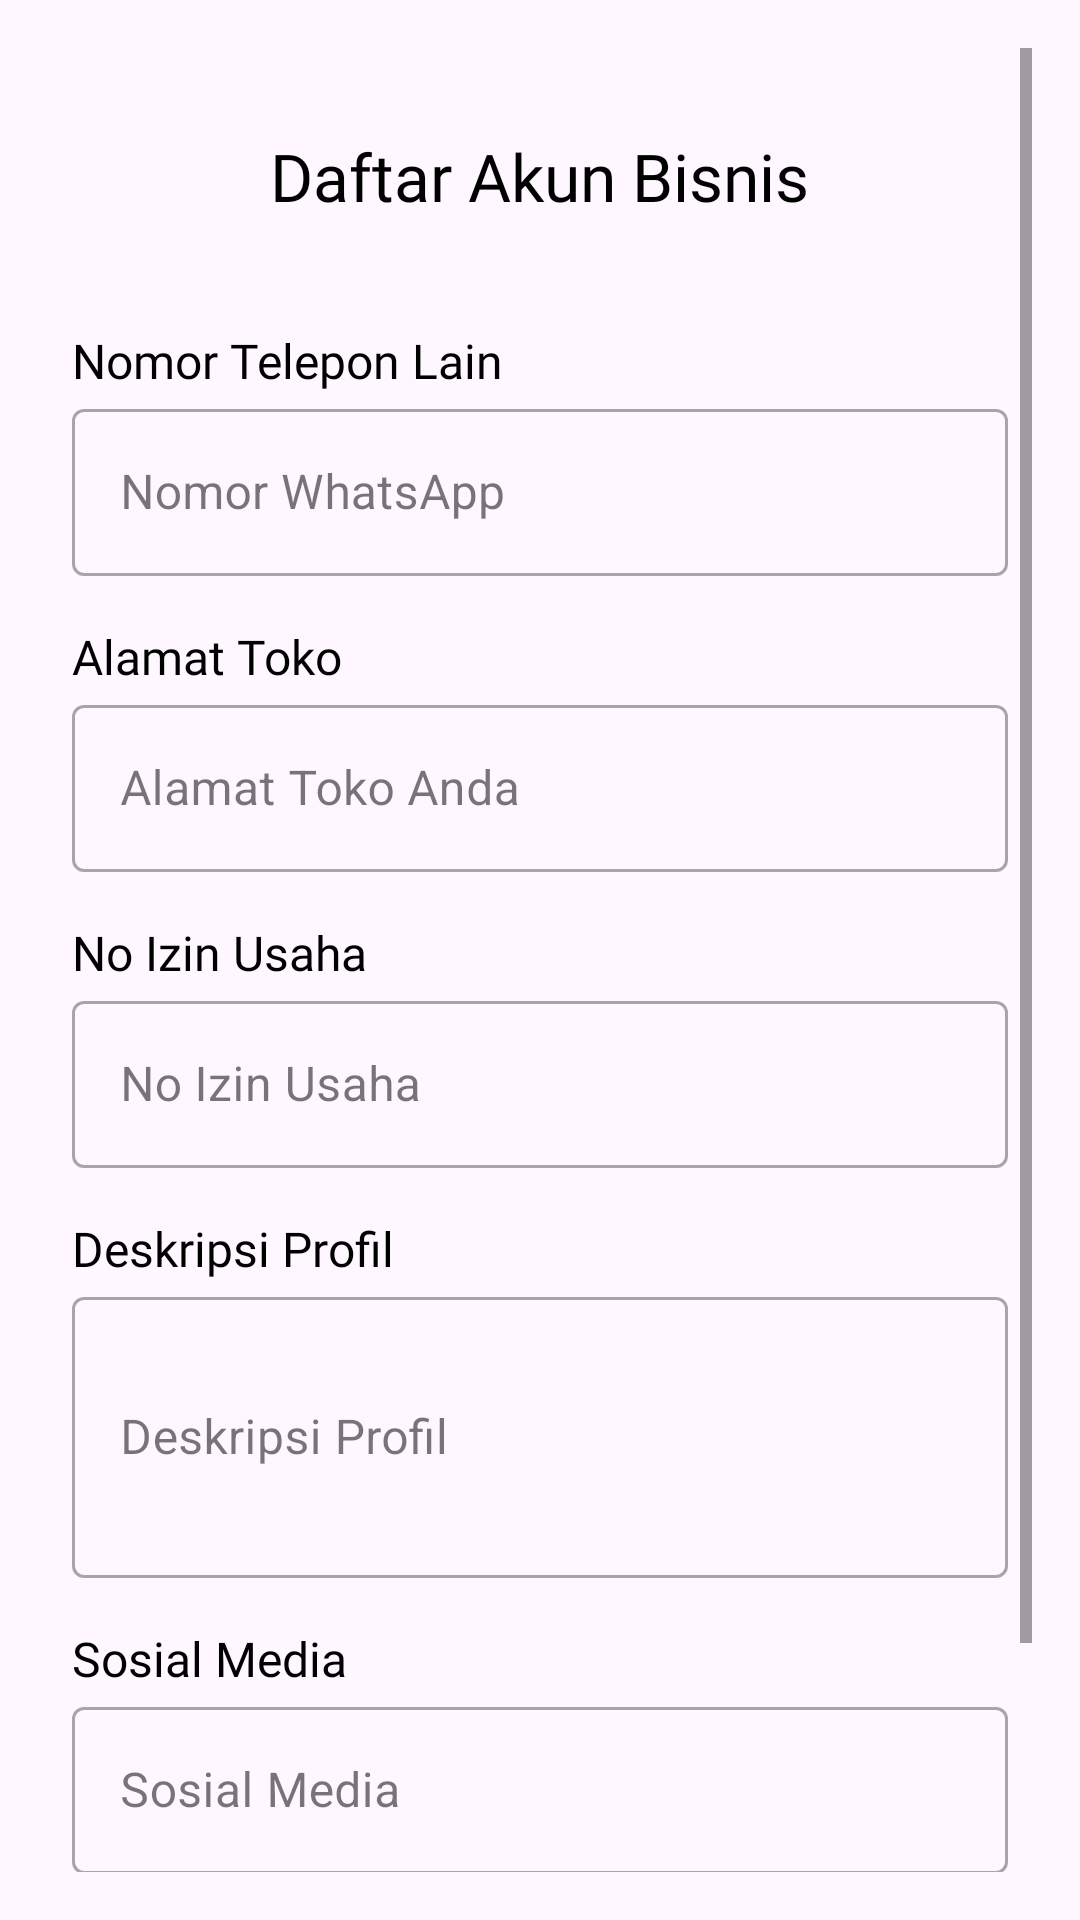

The Android layout XML behind this screen, and the referenced resources:
<!-- AndroidManifest.xml: application theme Theme.TugasAkhir -->
<!-- res/layout/activity_daftar_penjual.xml -->
<ScrollView xmlns:android="http://schemas.android.com/apk/res/android"
    xmlns:app="http://schemas.android.com/apk/res-auto"
    xmlns:tools="http://schemas.android.com/tools"
    android:id="@+id/scroll_daftar_penjual"
    android:layout_width="match_parent"
    android:layout_height="match_parent"
    android:fillViewport="true"
    android:padding="16dp"
    tools:context=".Account.Penjual.DaftarPenjualActivity">

    <LinearLayout
        android:layout_width="match_parent"
        android:layout_height="wrap_content"
        android:orientation="vertical"
        android:padding="8dp">

        
        <TextView
            android:id="@+id/tv_daftar"
            android:layout_width="wrap_content"
            android:layout_height="wrap_content"
            android:layout_gravity="center_horizontal"
            android:layout_marginTop="20dp"
            android:layout_marginBottom="20dp"
            android:text="@string/tv_daftarbisnis"
            android:textColor="@android:color/black"
            android:textSize="22sp"
            android:fontFamily="@font/poppinssemibold" />

        
        <TextView
            android:id="@+id/tv_no_hp"
            android:layout_width="wrap_content"
            android:layout_height="wrap_content"
            android:text="Nomor Telepon Lain"
            android:textSize="16sp"
            android:layout_marginTop="16dp"
            android:textColor="@android:color/black"
            android:fontFamily="@font/poppinsmedium"/>

        <com.google.android.material.textfield.TextInputLayout
            android:id="@+id/til_no_hp"
            style="@style/Widget.MaterialComponents.TextInputLayout.OutlinedBox"
            android:layout_width="match_parent"
            android:hint="Nomor WhatsApp"
            android:layout_height="wrap_content">

            <com.google.android.material.textfield.TextInputEditText
                android:id="@+id/et_no_hp"
                android:layout_width="match_parent"
                android:layout_height="wrap_content"
                android:inputType="phone" />
        </com.google.android.material.textfield.TextInputLayout>

        
        <TextView
            android:id="@+id/tv_alamat_toko"
            android:layout_width="wrap_content"
            android:layout_height="wrap_content"
            android:text="Alamat Toko"
            android:textSize="16sp"
            android:layout_marginTop="16dp"
            android:textColor="@android:color/black"
            android:fontFamily="@font/poppinsmedium"/>

        <com.google.android.material.textfield.TextInputLayout
            android:id="@+id/til_alamat_toko"
            style="@style/Widget.MaterialComponents.TextInputLayout.OutlinedBox"
            android:layout_width="match_parent"
            android:layout_height="wrap_content"
            android:hint="Alamat Toko Anda">

            <com.google.android.material.textfield.TextInputEditText
                android:id="@+id/et_alamat_toko"
                android:layout_width="match_parent"
                android:layout_height="wrap_content"
                android:inputType="textPostalAddress" />
        </com.google.android.material.textfield.TextInputLayout>

        
        <TextView
            android:id="@+id/tv_no_izin_usaha"
            android:layout_width="wrap_content"
            android:layout_height="wrap_content"
            android:text="No Izin Usaha"
            android:textSize="16sp"
            android:layout_marginTop="16dp"
            android:textColor="@android:color/black"
            android:fontFamily="@font/poppinsmedium"/>

        <com.google.android.material.textfield.TextInputLayout
            android:id="@+id/til_no_izin_usaha"
            style="@style/Widget.MaterialComponents.TextInputLayout.OutlinedBox"
            android:layout_width="match_parent"
            android:layout_height="wrap_content"
            android:hint="No Izin Usaha">

            <com.google.android.material.textfield.TextInputEditText
                android:id="@+id/et_no_izinusaha"
                android:layout_width="match_parent"
                android:layout_height="wrap_content"
                android:inputType="text" />
        </com.google.android.material.textfield.TextInputLayout>

        
        <TextView
            android:id="@+id/tv_deskripsi_profil"
            android:layout_width="wrap_content"
            android:layout_height="wrap_content"
            android:text="Deskripsi Profil"
            android:textSize="16sp"
            android:layout_marginTop="16dp"
            android:textColor="@android:color/black"
            android:fontFamily="@font/poppinsmedium"/>

        <com.google.android.material.textfield.TextInputLayout
            android:id="@+id/til_deskripsi_profil"
            style="@style/Widget.MaterialComponents.TextInputLayout.OutlinedBox"
            android:layout_width="match_parent"
            android:layout_height="wrap_content"
            android:hint="Deskripsi Profil">

            <com.google.android.material.textfield.TextInputEditText
                android:id="@+id/et_deskripsi"
                android:layout_width="match_parent"
                android:layout_height="wrap_content"
                android:inputType="textMultiLine"
                android:minLines="3" />
        </com.google.android.material.textfield.TextInputLayout>

        
        <TextView
            android:id="@+id/tv_sosial_media"
            android:layout_width="wrap_content"
            android:layout_height="wrap_content"
            android:text="Sosial Media"
            android:textSize="16sp"
            android:layout_marginTop="16dp"
            android:textColor="@android:color/black"
            android:fontFamily="@font/poppinsmedium"/>

        <com.google.android.material.textfield.TextInputLayout
            android:id="@+id/til_sosial_media"
            style="@style/Widget.MaterialComponents.TextInputLayout.OutlinedBox"
            android:layout_width="match_parent"
            android:layout_height="wrap_content"
            android:hint="Sosial Media">

            <com.google.android.material.textfield.TextInputEditText
                android:id="@+id/et_sosial_media"
                android:layout_width="match_parent"
                android:layout_height="wrap_content"
                android:inputType="textUri" />
        </com.google.android.material.textfield.TextInputLayout>

        
        <com.google.android.material.button.MaterialButton
            android:id="@+id/btn_daftar"
            android:layout_width="match_parent"
            android:layout_height="wrap_content"
            android:layout_marginTop="32dp"
            android:layout_marginBottom="16dp"
            android:padding="12dp"
            android:text="@string/daftar"
            android:textStyle="bold" />

        <android.widget.ProgressBar
            android:id="@+id/progressBar"
            android:layout_width="wrap_content"
            android:layout_height="wrap_content"
            android:visibility="gone"
            android:elevation="4dp"
            android:indeterminate="true"
            android:layout_centerInParent="true"
            app:layout_constraintTop_toTopOf="parent"
            app:layout_constraintBottom_toBottomOf="parent"
            app:layout_constraintStart_toStartOf="parent"
            app:layout_constraintEnd_toEndOf="parent"/>

    </LinearLayout>
</ScrollView>
<!-- resources referenced by this layout -->
<resources>
  <string name="daftar">Daftar</string>
  <string name="tv_daftarbisnis">Daftar Akun Bisnis</string>
  <style name="Theme.TugasAkhir" parent="Base.Theme.TugasAkhir" />
  <style name="Base.Theme.TugasAkhir" parent="Theme.Material3.Light.NoActionBar">
          
          <item name="colorPrimary">@color/chip_bg_states</item>  
          <item name="colorPrimaryVariant">@color/chip_bg
          </item> 
          <item name="colorOnPrimary">@color/white</item> 
  
          
          <item name="colorSecondary">@color/fontColor
          </item> 
          <item name="colorSecondaryVariant">@color/chip_bg</item>
          <item name="colorOnSecondary">@color/white</item> 
  
          
          <item name="windowActionBar">false</item>  
          <item name="windowNoTitle">true</item> 
  
          
          <item name="android:statusBarColor">@color/chip_bg_states
          </item> 
          <item name="android:navigationBarColor">@color/chip_bg_states
          </item> 
      </style>
  <color name="chip_bg_states">#B3D8A8</color>
  <color name="chip_bg">#D9D9D9</color>
  <color name="white">#FFFFFFFF</color>
  <color name="fontColor">#FF404A3A</color>
</resources>
